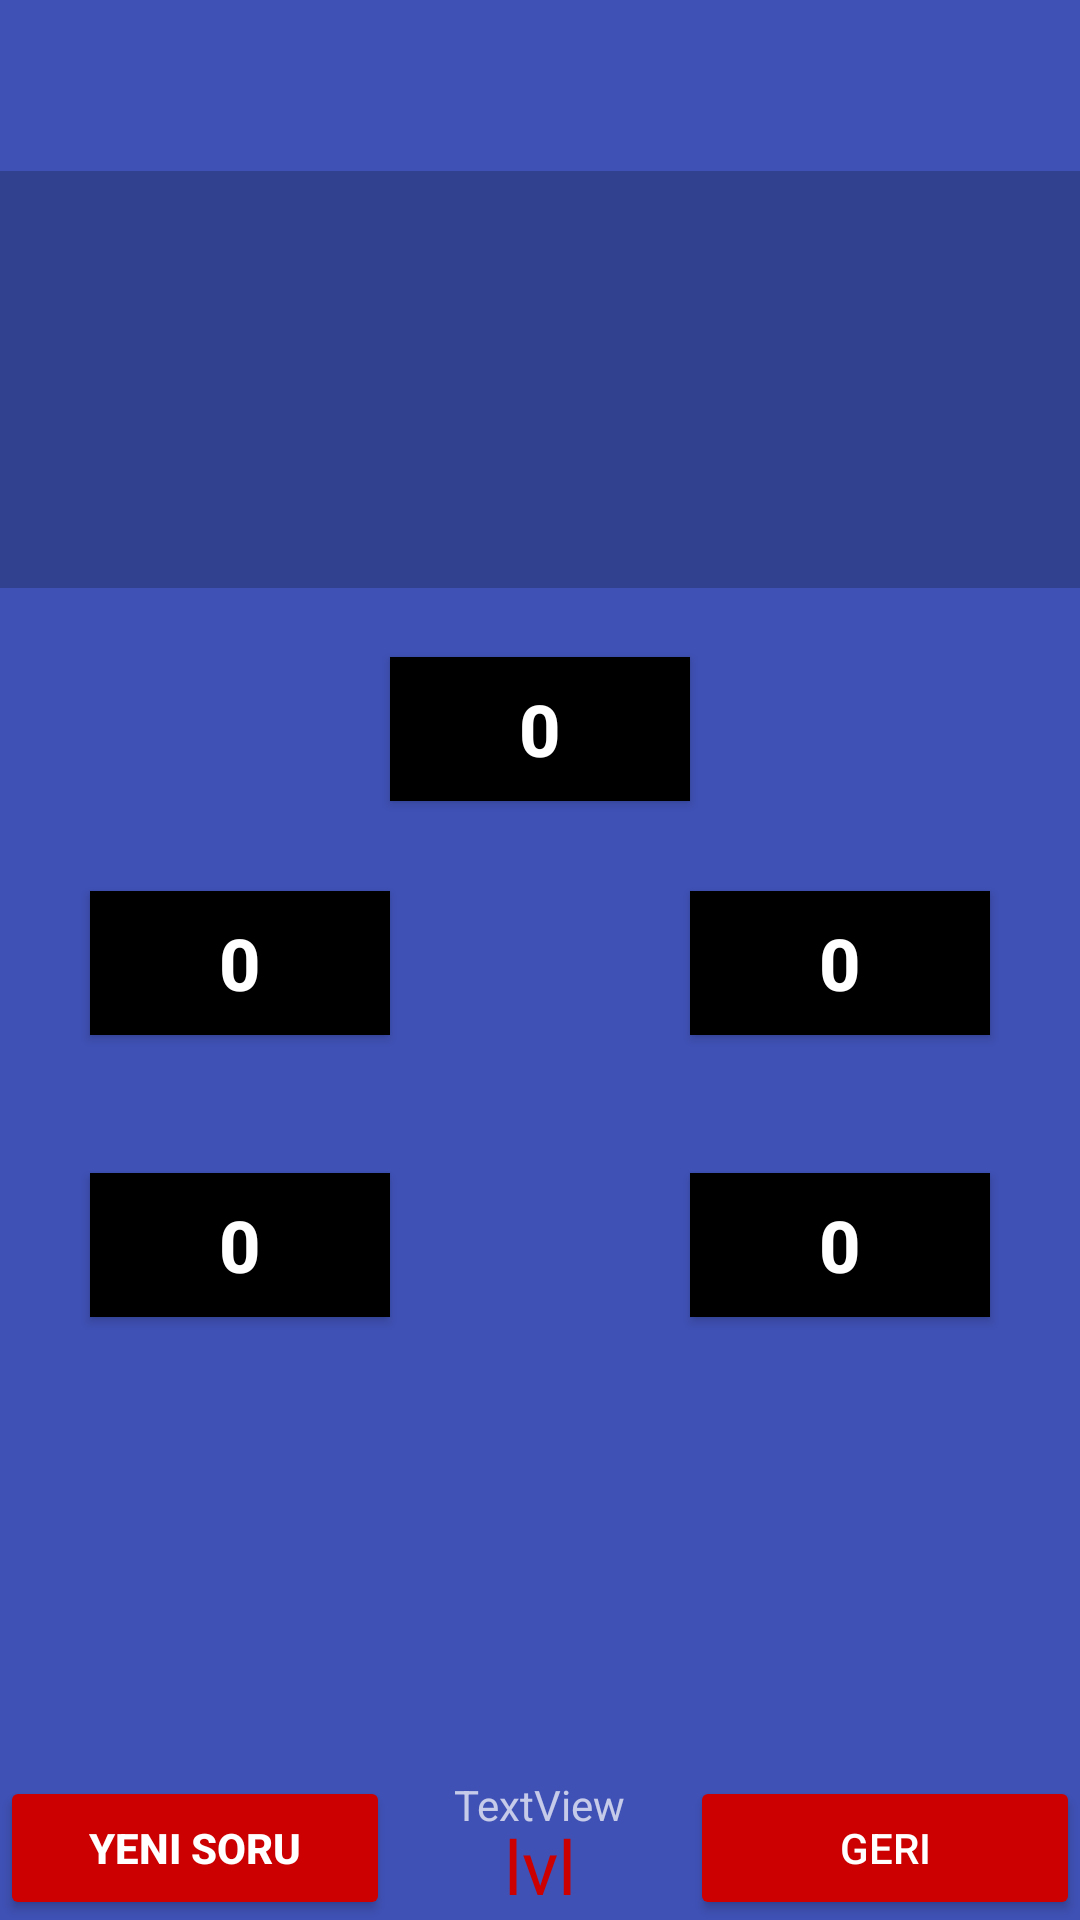

Android layout source for this screen:
<!-- AndroidManifest.xml: application theme AppTheme -->
<!-- res/layout/oyunsayfa.xml -->
<?xml version="1.0" encoding="utf-8"?>

<LinearLayout xmlns:android="http://schemas.android.com/apk/res/android"
    xmlns:tools="http://schemas.android.com/tools"
    android:orientation="vertical" android:layout_width="match_parent"
    android:layout_height="match_parent"
    android:weightSum="1"
    android:background="@color/colorPrimary">

    <TextView
        android:layout_width="match_parent"
        android:layout_height="wrap_content"
        android:id="@+id/textView3" />

    <TextView
        android:layout_width="match_parent"
        android:layout_height="wrap_content"
        android:id="@+id/textView2" />

    <TextView
        android:layout_width="match_parent"
        android:layout_height="wrap_content"
        android:id="@+id/textView" />

    <TextView
        android:id="@+id/soru_ekran"
        android:layout_width="match_parent"
        android:layout_height="139dp"
        android:textStyle="normal|bold"
        android:textAlignment="center"
        android:textSize="40sp"
        tools:text="00000"
        android:background="@android:drawable/divider_horizontal_textfield" />

    <RelativeLayout
        android:layout_width="match_parent"
        android:layout_height="match_parent">

        <Button
            android:text="0"
            android:id="@+id/cevap4"
            android:layout_weight="0.08"
            android:layout_width="100dp"
            android:layout_height="wrap_content"
            android:layout_marginTop="46dp"
            android:background="@android:color/background_dark"
            android:textStyle="normal|bold"
            android:textSize="24sp"
            android:layout_below="@+id/cevap2"
            android:layout_alignLeft="@+id/cevap2"
            android:layout_alignStart="@+id/cevap2"
            tools:text="0" />

        <Button
            android:text="0"
            android:id="@+id/cevap1"
            android:layout_weight="0.08"
            android:layout_width="100dp"
            android:layout_height="wrap_content"
            android:layout_marginTop="23dp"
            android:background="@android:color/background_dark"
            android:textStyle="normal|bold"
            android:textSize="24sp"
            android:layout_alignParentTop="true"
            android:layout_centerHorizontal="true"
            tools:ignore="ObsoleteLayoutParam"
            tools:text="0" />

        <Button
            android:text="0"
            android:id="@+id/cevap2"
            android:layout_weight="0.08"
            android:layout_width="100dp"
            android:layout_height="wrap_content"
            android:layout_marginTop="30dp"
            android:background="@android:color/background_dark"
            android:textStyle="normal|bold"
            android:textSize="24sp"
            android:layout_below="@+id/cevap1"
            android:layout_toLeftOf="@+id/cevap1"
            android:layout_toStartOf="@+id/cevap1"
            tools:text="0" />

        <Button
            android:text="0"
            android:id="@+id/cevap3"
            android:layout_weight="0.08"
            android:layout_width="100dp"
            android:layout_height="wrap_content"
            android:background="@android:color/background_dark"
            android:textStyle="normal|bold"
            android:textSize="24sp"
            tools:ignore="HardcodedText"
            android:layout_alignBaseline="@+id/cevap2"
            android:layout_alignBottom="@+id/cevap2"
            android:layout_toRightOf="@+id/cevap1"
            android:layout_toEndOf="@+id/cevap1"
            tools:text="0" />

        <Button
            android:text="geri"
            android:layout_width="wrap_content"
            android:layout_height="wrap_content"
            android:layout_alignParentBottom="true"
            android:layout_alignParentRight="true"
            android:layout_alignParentEnd="true"
            android:id="@+id/button2"
            android:layout_toEndOf="@+id/textClock2"
            android:backgroundTint="@android:color/holo_red_dark"
            android:layout_alignLeft="@+id/cevap5"
            android:layout_alignStart="@+id/cevap5" />

        <TextView
            android:id="@+id/textView33"
            android:layout_width="wrap_content"
            android:layout_height="wrap_content"
            android:layout_alignTop="@+id/button2"
            android:layout_centerHorizontal="true"
            android:text="TextView" />

        <Button
            android:text="0"
            android:id="@+id/cevap5"
            android:layout_weight="0.08"
            android:layout_width="100dp"
            android:layout_height="wrap_content"
            android:background="@android:color/background_dark"
            android:textStyle="normal|bold"
            android:textSize="24sp"
            android:layout_alignBaseline="@+id/cevap4"
            android:layout_alignBottom="@+id/cevap4"
            android:layout_alignLeft="@+id/cevap3"
            android:layout_alignStart="@+id/cevap3"
            tools:text="0" />

        <TextView
            android:layout_width="wrap_content"
            android:layout_height="wrap_content"
            android:layout_alignTop="@+id/lvlekranı"
            android:layout_centerHorizontal="true"
            android:layout_marginTop="13dp"
            android:id="@+id/lvlekranı"
            android:text="lvl"
            android:textSize="25sp"
            android:textColor="@android:color/holo_red_dark" />

        <Button
            android:text="Yeni Soru"
            android:layout_width="wrap_content"
            android:layout_height="wrap_content"
            android:id="@+id/newsoru"
            android:textStyle="normal|bold"
            android:backgroundTint="@android:color/holo_red_dark"
            android:layout_alignParentBottom="true"
            android:layout_alignParentLeft="true"
            android:layout_alignParentStart="true"
            android:layout_alignRight="@+id/cevap4"
            android:layout_alignEnd="@+id/cevap4" />

        <TextView
            android:layout_width="wrap_content"
            android:layout_height="wrap_content"
            android:id="@+id/lvlekranı"
            android:textSize="25sp"
            android:layout_alignTop="@+id/button2"
            android:layout_centerHorizontal="true"
            android:fontFamily="sans-serif" />

    </RelativeLayout>
</LinearLayout>
<!-- resources referenced by this layout -->
<resources>
  <color name="colorPrimary">#3f51b5</color>
  <style name="AppTheme" parent="Theme.AppCompat">
          
          <item name="colorPrimary">@color/colorPrimary</item>
          <item name="colorPrimaryDark">@color/colorPrimaryDark</item>
          <item name="colorAccent">@color/colorAccent</item>
      </style>
  <color name="colorPrimaryDark">#303F9F</color>
  <color name="colorAccent">#FF4081</color>
</resources>
